Run: headless pygame with SDL's dummy video driver; simulated clock (each Clock.tick advances the game by its frame time, no real sleeping); random seed 0; keys injected as events and as key.get_pressed() state; mouse plan: one left click at the window centre at the start of phase 2, then a move to the lower-right quarter at the start of phase 3.
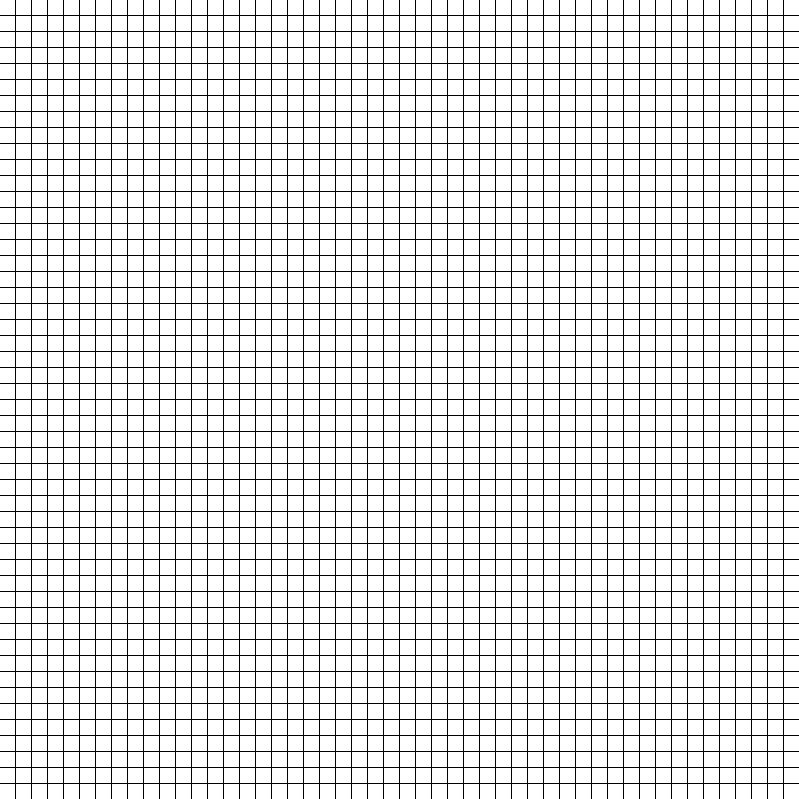
Frame 1 of 4 · flips 1–60 · no input
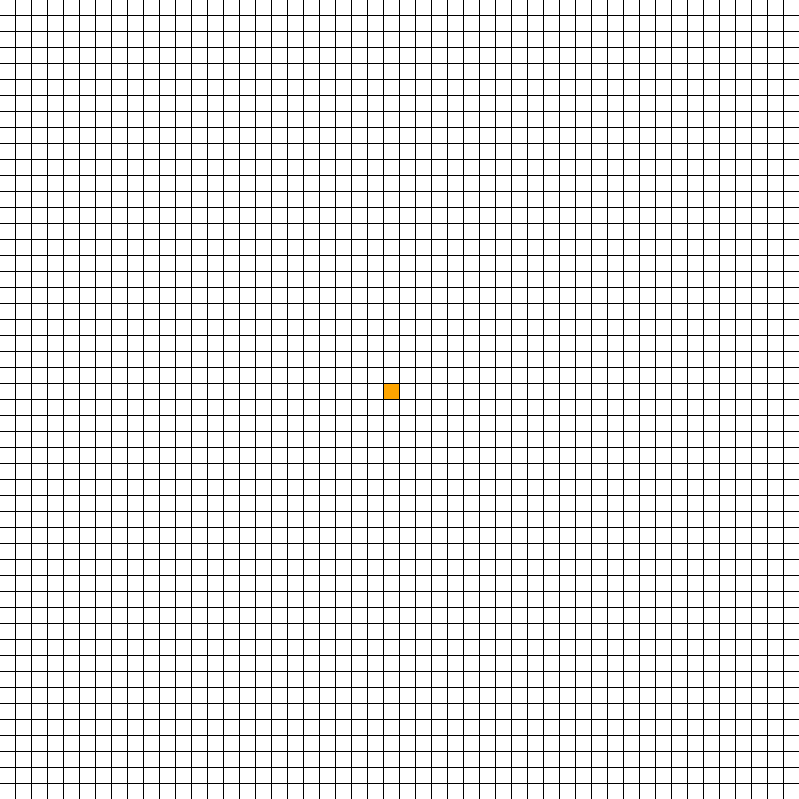
Frame 2 of 4 · flips 61–180 · clicked the window centre · tapped SPACE, RETURN · held RIGHT (→), D
Frame 3 of 4 · flips 181–300 · moved the mouse to the lower-right quarter · held DOWN (↓), S · screen unchanged from frame 2, image omitted
Frame 4 of 4 · flips 301–420 · held LEFT (←), A, UP (↑), W · screen unchanged from frame 3, image omitted

The pygame program that drew these frames:

from heapq import heapify, heappush, heappop
import math
import pygame as pg
import time
import sys


BLACK = (0, 0, 0)
WHITE = (255, 255, 255)
GREEN = (80, 220, 80)
RED = (230, 70, 70)
YELLOW = (255, 255, 50)
PURPLE = (128, 0, 128)
ORANGE = (255, 165, 0)
LIGHTBLUE = (64, 224, 208)


# This sets the WIDTH and HEIGHT of the grid canvas
WIDTH = 799
GAP = 1
ROW = 50
WIN = pg.display.set_mode((WIDTH, WIDTH))
pg.display.set_caption("A* PathFinder")


#############################################----classes and functions-----##########################################

class Block:
	def __init__(self, row, col, width):
		self.color = WHITE
		self.row = row
		self.col = col
		self.x = col * (width + GAP)
		self.y = row * (width + GAP)
		self.width = width
		self.neighbor = []

	def get_pos(self):
		return self.x, self.y

	def set_start(self):
		self.color = ORANGE

	def set_goal(self):
		self.color = LIGHTBLUE

	def set_closed(self):
		self.color = RED

	def set_opened(self):
		self.color = GREEN

	def set_obs(self):
		self.color = BLACK

	def set_path(self):
		self.color = YELLOW

	def is_start(self):
		return self.color == ORANGE

	def is_goal(self):
		return self.color == LIGHTBLUE

	def is_closed(self):
		return self.color == RED

	def is_opened(self):
		return self.color == GREEN

	def is_obs(self):
		return self.color == BLACK

	def erase(self):
		self.color = WHITE
	

	def draw(self, win):
		pg.draw.rect(win, self.color, (self.x, self.y , self.width, self.width))

	def find_neighbors(self, grid):
		row = self.row
		col = self.col
		if row < ROW - 1 and not grid[row+1][col].is_obs():    # Check DOWN
			self.neighbor.append((row+1, col))
		if col < ROW -1 and not grid[row][col+1].is_obs():     # Check RIGHT
			self.neighbor.append((row, col+1))
		if row > 0 and not grid[row-1][col].is_obs():          # Check UP
			self.neighbor.append((row-1, col))
		if col > 0 and not grid[row][col-1].is_obs():          # Check LEFT
			self.neighbor.append((row, col-1))



def heuristic(pos1, pos2):
	distance = abs(pos1[0] - pos2[0]) + abs(pos1[1] - pos2[1])
	return distance


def make_grid():
	grid = []
	width = WIDTH // ROW
	for i in range(ROW):
		grid.append([])
		for j in range(ROW):
			grid[i].append(Block(i, j, WIDTH // ROW))
	return grid


def draw_grid(win, grid):
	win.fill(BLACK)
	for rows in grid:
		for blocks in rows:
			blocks.draw(win)
	pg.display.update()


def curr(number, grid):
	h = len(grid[0])
	row = number // h
	col = number % h
	grid[row][col].draw(LIGHTGREEN, win)
	pg.display.update()


def astar(start, goal, grid, draw):
	# Initialize frontier heap list, visited list
	frontierinfo = []
	frontierpoint = {}
	visited = {}
	rank = 0
	
	heappush(frontierinfo, [heuristic(start.get_pos(), goal.get_pos()), 0, rank, start, start])
	frontierpoint[(start.row, start.col)] = 1
	
	# start looping
	while len(frontierinfo):
		for event in pg.event.get():  # User did something
			if event.type == pg.QUIT:
				pg.quit()
		if visited.get((goal.row, goal.col)) != None:  # goal in visited means shortest path is found already
			cur = visited[(goal.row, goal.col)]
			while cur != (start.row, start.col): # this loop to back traverse the optimal path using the dictionary
				# route = [visited[cur]] + route
				# path(visited[cur], grid)
				grid[cur[0]][cur[1]].set_path()
				cur = visited[cur]
				draw()
			start.set_start()
			goal.set_goal()
			draw()
			break
		expel = heappop(frontierinfo)
		current = expel[-1] # pop out the one with smallest total est cost
		current.set_opened()
		nextstep = current.neighbor # find neighbors
		for item in nextstep:
			if visited.get(item) != None: pass 
			elif item == (current.row, current.col): pass
			elif frontierpoint.get(item) != None: pass
			else:
				rank += 1
				heappush(frontierinfo, [expel[1]+21+heuristic(item, goal.get_pos()),
										expel[1]+21, rank,\
										current, grid[item[0]][item[1]]])
				frontierpoint[item] = 1
				grid[item[0]][item[1]].set_opened()
		
		frontierpoint.pop((current.row, current.col))
		if current != start and current != goal:
			current.set_closed()
		visited[(current.row, current.col)] = (expel[-2].row, expel[-2].col) # store in dictionary the optimal last step

		draw()

##############################################----individual blocks-----##########################################

def main(win):
	run = True
	started = False
	dist = (WIDTH // ROW) + GAP
	grid = make_grid()

	start = None
	goal = None

	while run:
		draw_grid(win, grid)
		for event in pg.event.get():  # User did something
			if event.type == pg.QUIT:  # If user clicked close
				run = False  # Flag that we are done so we exit this loop
			if started:
				continue
			else:
				if pg.mouse.get_pressed()[0]:
					pos = pg.mouse.get_pos()
					col = (pos[0] // dist)
					row = (pos[1] // dist)
					block = grid[row][col]
					if not start and block != goal:
						start = block
						start.set_start()
					elif not goal and block != start:
						goal = block
						goal.set_goal()
					elif block != start and block != goal:
						block.set_obs()
				if event.type == pg.KEYDOWN:
					if event.key == pg.K_SPACE and start and goal: 
						for rows in grid:
							for blocks in rows:
								blocks.find_neighbors(grid)
						astar(start, goal, grid, lambda: draw_grid(win, grid))
					if event.key == pg.K_r:
						start = None
						goal = None
						grid = make_grid()

	pg.quit()

main(WIN)
